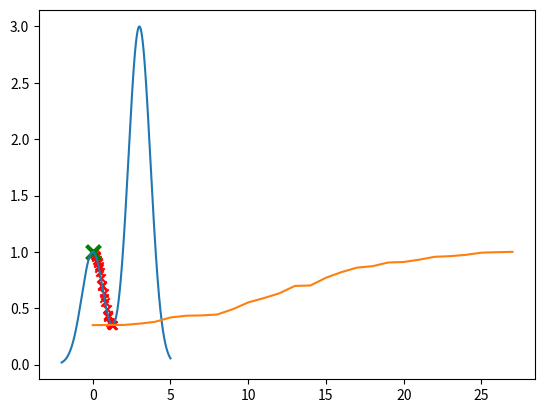

The matplotlib source for this figure:
import numpy as np
import matplotlib.pyplot as plt

def perturb(x,e):
    return np.random.uniform(low=x-e,high=x+e)
def f(x):
    return np.exp(-(x**2)) + 3*np.exp(-((x-3)**2))
x_axis = np.linspace(-2,5,1000)
plt.plot(x_axis,f(x_axis))
# plt.show()

x_opt = 1.27
f_opt = f(x_opt)

plt.scatter(x_opt,f_opt,color='r',marker='x')

e = .1
max_it = 10000000000
max_viz = 20
melhoria = True
i = 0
valores = [f_opt]
while i<max_it and melhoria:
    melhoria = False
    for j in range(max_viz):
        x_cand = perturb(x_opt,e)
        f_cand = f(x_cand)
        if f_cand > f_opt:
            x_opt = x_cand
            f_opt = f_cand
            valores.append(f_opt)
            melhoria = True
            # plt.pause(.1)
            plt.scatter(x_opt,f_opt,color='r',marker='x')
            break
    i+=1

plt.pause(.1)
plt.scatter(x_opt,f_opt,color='g',marker='x',s=100,linewidth=3)
plt.show()

plt.plot(valores)
plt.show()